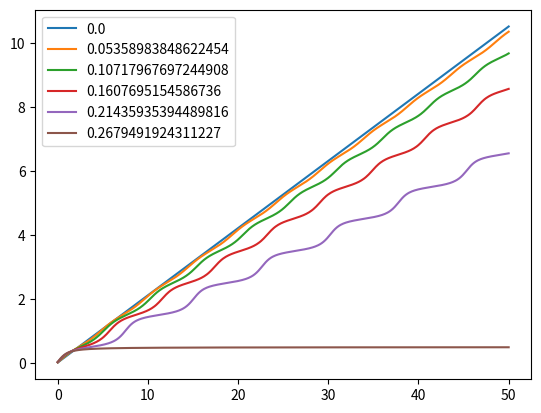

Here is the Python script that generated this plot:
import numpy as np

import matplotlib.pyplot as plt

cos = lambda t : np.cos( np.deg2rad(t) )
sin = lambda t : np.sin( np.deg2rad(t) )
tan = lambda t : np.tan( np.deg2rad(t) )
tan_m1 = lambda t : np.rad2deg(np.arctan(t))
cos_m1 = lambda t : np.rad2deg(np.arccos(t))
sin_m1 = lambda t : np.rad2deg(np.arcsin(t))

theta_g = 35.0
theta_e = 20.0
delta_theta = theta_g-theta_e

k = 360.0
a_crit = tan(delta_theta)

a = np.array([0.0, 0.20, 0.40, 0.60, 0.80, 1.0])*a_crit

# Prefactor function
f = lambda x : sin( phi(x) )

# Numerical integration
dt = 0.1
Nt = 500

# Initial conditions
x0 = 0.0

x_vec = dict()

for a_val in a :

    x_vec[a_val] = []

    # Microscopic angle
    phi = lambda x : theta_g + tan_m1(a_val*cos(k*x))
    # Curvilinear coordinates measure
    dsdx = lambda x : np.sqrt( 1.0 + a_val*a_val*(cos(k*x)**2) )
    # Potential
    V = lambda x : ( cos( theta_e ) - cos( phi(x) ) ) / ( dsdx(x)*f(x) )

    x = x0
    for n in range(Nt) :
        x = x + V(x)*dt
        x_vec[a_val].append(x)

    x_vec[a_val] = np.array(x_vec[a_val])

t_vec = np.linspace(0.0, Nt*dt, Nt)

for a_val in a :
    plt.plot(t_vec, x_vec[a_val], label=str(a_val))
plt.legend()
plt.show()
